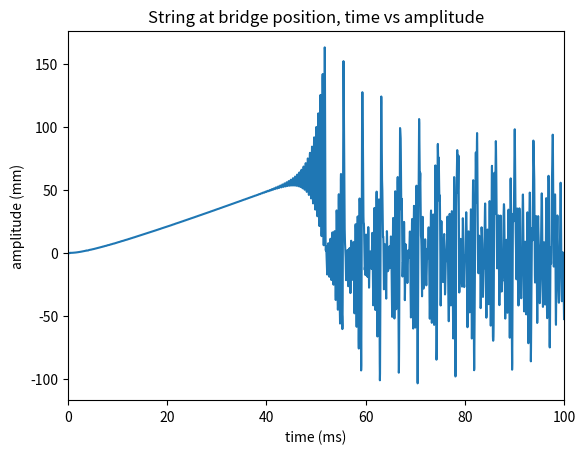

Here is the Python script that generated this plot:
import numpy as np
import matplotlib.pyplot as plt
import matplotlib.animation as animation
import math
import scipy as sp
from scipy.io.wavfile import write

# Equation implemented from Chaigne and Askenfeld 1993
# Define constants

n_physical_segments = 50  # no. of string segments
samp_freq = 32000  # Hz

# Values follow for C4 as listed in Chainge and Askenfelt 1993
fund_freq = 262  # Hz, assume standard tuning frequency A4
L = 0.63  # m
M_s = 3.93 * 3  # string mass
T = 670  # string tension
E = 2.0e11  # Youngs modulus
eps = 3.82e-5  # string stiffness parameter
b_1 = 0.5  # damping coefficient
b_3 = 6.25e-9  # damping coefficient

M_h = 2.97 * 3  # hammer mass
mu = M_h / L  # Transversal string desntiy, Placeholder value
# mu = 10e6
#c = np.sqrt(T / mu)
#c = 329.6 # This returns a C3; from Bensa 2002 
c = 321.0 # This returns a C4; derived from Bensa 2002  
v_h0 = 4.0  # m / s**2; note 4.0 1.5 0.5 for resp. forte mezzo forte piano
p = 2.5  # ideally between 2 and 3
K_h = 4.5e9  # generalised hammer stiffness
hammer_striking_position = 0.12
hammer_location_index = int(
    hammer_striking_position * n_physical_segments + 1
)  # add one due to the leftmost virtual point
index_to_phyiscal_position_factor = L / (n_physical_segments + 1) 
eta_zeroth_step = 0  # position of the hammer at t=0 random value?????????? 

dx = L / n_physical_segments
dt = 1/ samp_freq
max_t = 3.0




D = 1 + b_1 * dt + 2 * b_3 / dt
r = c * dt / dx

a_1 = (2 - 2 * r**2 + b_3 / dt - 6 * eps * n_physical_segments**2 * r**2) / D
a_2 = (-1 + b_1 * dt + 2 * b_3 / dt) / D
a_3 = (r**2 * (1 + 4 * eps * n_physical_segments**2)) / D
a_4 = (b_3 / dt - eps * n_physical_segments**2 * r**2) / D
a_5 = (-b_3 / dt) / D


def hammer_force(eta, y_x0, K_h=K_h, p=p):
    """Note eta should be put in as a scalar"""
    # print("k_0 string extension as follows: " + str(y_x0))
    return K_h * np.abs(eta - y_x0) ** p


def update_virtual_points(array):
    """updates the virtual (ghost) points of an array.
    These points should be equal to the point directly
    neighbouring the attachment point

    Args:
        array (arr): input arrau
    """
    array[0] = -1 * array[2]
    array[-1] = -1 * array[-3]

def simulate_string():

    # we will need two virtual points to be able to perform the recursion
    n_virtual_points = 2
    n_steps = int(max_t / dt)
    n_total_segments = n_physical_segments + n_virtual_points

    string_position_arr = np.zeros([n_steps, n_total_segments])
    eta = np.zeros(n_steps)
    F_h = np.zeros(n_steps)


    # make a window function around the hammer location
    window_function = np.zeros(n_total_segments)
    window_function[hammer_location_index - 2 : hammer_location_index + 1] = [1.5, 0, 1.5]
    # window_function[hammer_location_index - 3 : hammer_location_index + 2] = [1.5, 0.75, 0, 0.75, 1.5]


    # initialize by doing 3 steps
    # first, make an estimate for the first step
    zeroth_step = np.zeros(n_total_segments)
    first_step = 0.5 * (np.roll(zeroth_step, 1) + np.roll(zeroth_step, -1))
    eta[1] = v_h0 * dt
    F_h[1] = hammer_force(
        eta[1], first_step[hammer_location_index]
    )
    # calculate second step ignoring stiffness
    second_step = (
        np.roll(first_step, -1)
        + np.roll(first_step, 1)
        - zeroth_step
        + (dt * n_physical_segments * F_h[1] * window_function) / M_s
    )
    update_virtual_points(second_step)


    eta[2] = (
        2 * eta[1] - (dt**2 * F_h[1])
    )
    F_h[2] = hammer_force(
        eta[2], second_step[hammer_location_index]
    )

    

    string_position_arr[0, :] = zeroth_step
    string_position_arr[1, :] = first_step
    string_position_arr[2, :] = second_step

    ############

    hammer_force_needed = True

    start_index = 3  # start after the initialization
    for i in range(start_index, n_steps - 1):

        # Update F_h and eta 
        if hammer_force_needed == True:
            eta[i] = 2 * eta[i-1] - eta[i - 2] + (dt**2 / M_h)
            F_h[i] =  hammer_force(eta[i], string_position_arr[i, hammer_location_index])
        two_steps_earlier = string_position_arr[i - 2, :]
        one_step_earlier = string_position_arr[i - 1, :]
        current = string_position_arr[i, :]

        next_step = (
            a_1 * current
            + a_2 * one_step_earlier
            + a_3 * (np.roll(current, 1) + np.roll(current, -1))
            + a_4 * (np.roll(current, 2) + np.roll(current, -2))
            + a_5
            * (
                np.roll(one_step_earlier, 1)
                + np.roll(one_step_earlier, -1)
                + two_steps_earlier
            )
            + (dt**2 * n_total_segments * F_h[i] * window_function) / M_s
        )

        # the duplicate points mirror the points right before the boundry
        update_virtual_points(next_step)
        string_position_arr[i + 1, -1] = string_position_arr[i+1, 0]
        string_position_arr[i + 1, :] = next_step

        if eta[i] < string_position_arr[i, hammer_location_index]:
            hammer_force_needed = False


    return string_position_arr

    
def make_fft_arr(string_position_arr, dt, max_t, string_position_index = 50):
    local_string_position = string_position_arr[:, string_position_index]
    samples_per_chunk = 100
    n_samples = len(local_string_position)
    n_samples_rounded_up = int(math.ceil(n_samples)) # round up for ease of operation
    splits = n_samples_rounded_up/samples_per_chunk

    n_steps = int(max_t / dt)
    freq = np.fft.fftfreq(samples_per_chunk, dt)
    output_arr = np.zeros((len(local_string_position), len(freq)))

    # split into arrays of 10 long except possibly the last split if not divisible
    chunks = np.array_split(local_string_position, splits)

    for i, chunk in enumerate(chunks):
        chunk_length = len(chunk)
        if chunk_length == samples_per_chunk:
            print(f'{samples_per_chunk=}')
            print(f'{chunk_length=}')
            print('right length')
            # for the regular chunks
            abs_fft = np.abs(np.fft.fft(chunk, axis=0))
            output_arr[i * samples_per_chunk: (i+1) * samples_per_chunk] = np.tile(abs_fft, (samples_per_chunk, 1))
        else:
            print(f'{samples_per_chunk=}')
            print(f'{chunk_length=}')
            print('wrong length')
            # for the regular chunks
            #for the last chunk thats possibly indivisble by samples_per_chunk
            output_arr[i * samples_per_chunk: i * samples_per_chunk + chunk_length] = 0

            
    positive_frequency_index = int(len(freq)/2) 
    
    return freq[:positive_frequency_index], output_arr[:,:positive_frequency_index]



    
def make_fft_arr2(string_position_arr, dt, max_t, string_position_index = 50):
    local_string_position = string_position_arr[:, string_position_index]
    samples_per_chunk = 1000
    n_samples = len(local_string_position)
    n_samples_rounded_up = int(math.ceil(n_samples)) # round up for ease of operation
    splits = n_samples_rounded_up/samples_per_chunk

    n_steps = int(max_t / dt)
    freq = np.fft.fftfreq(samples_per_chunk, dt)
    output_arr = np.zeros((len(local_string_position), len(freq)))

    for i, row in enumerate(local_string_position):
        if i < n_samples - samples_per_chunk:
            chunk = local_string_position[i:i+samples_per_chunk]
            abs_fft = 200*np.log10(np.abs(np.fft.fft(chunk, axis=0)))
            output_arr[i,:] = abs_fft
        else:
            output_arr[i,:] = 0


            
    positive_frequency_index = int(len(freq)/2) 
    
    return freq[:positive_frequency_index], output_arr[:,:positive_frequency_index]

def make_animation(A):
    n_frames = np.shape(A)[0]
    n_total_segments = np.shape(A)[1]
    fig = plt.figure()
    maximum = np.max(A)
    minimum = np.min(A)
    padding = 2
    ax = plt.axes(
        xlim=(0 - padding, n_total_segments + padding),
        ylim=(minimum, maximum)
    )

    (line,) = ax.plot([], [], lw=3)
    x = np.arange(0, n_total_segments)

    def plot_A(frame):
        print(frame)
        frame = frame
        line.set_data(x, A[int(frame), :])
        return A[int(frame), :]

    ani = animation.FuncAnimation(fig, plot_A, frames=n_frames, interval=1)
    plt.show()

    return 0;

    

def make_double_animation(A, B, x_b):
    frame_multiplier = 10
    n_total_segments = np.shape(A)[1]
    x1 = np.arange(0, n_total_segments)
    n_frames = np.shape(A)[0]
    n_B_points = np.shape(B)[1]
    maximum_a, minimum_a  = np.max(A), np.min(A)
    maximum_b, minimum_b  = np.max(B), np.min(B)
    maximum_x_b, minimum_x_b  = np.max(x_b), np.min(x_b)
    padding = 2
    fig, (ax1, ax2) = plt.subplots(2,1, sharex=False, sharey=False)
    ax1.set_ylim(bottom=minimum_a, top=maximum_a)
    ax2.set_ylim(bottom=minimum_b, top=maximum_b)
    ax1.set_xlim(left=0, right=n_total_segments)
    ax2.set_xlim(left=minimum_x_b, right=maximum_x_b)

    (line,) = ax1.plot([], [], lw=3)
    (line2,) = ax2.plot([], [], lw=3)
    x_a = np.arange(0, n_total_segments)

    def plot_A(frame):
        frame = frame_multiplier*frame
        frame = frame % n_frames
        line.set_data(x_a, A[int(frame), :])
        line2.set_data(x_b, B[int(frame), :])
        return A[int(frame), :]

    ani = animation.FuncAnimation(fig, plot_A, frames=n_frames, interval=1)
    plt.show()

    return 0;

def bridge_agrafe_index_loc(index_to_phyiscal_position_factor = index_to_phyiscal_position_factor, hammer_location_index = hammer_location_index, side = "bridge"):
    """For comparison with Chaigne 1993-1 p. 6 fig. 3. Converts the location 
    40mm from hammer either to bridge or agrafe side to an actual index on the string.
    side accepted inputs either "bridge" or "agrafe". """
    if side == "bridge":
        shift = -4e-2
    elif side == "agrafe":
        shift = +4e-2
    #print((hammer_location_index * index_to_phyiscal_position_factor + shift) / index_to_phyiscal_position_factor)
    return int((hammer_location_index * index_to_phyiscal_position_factor + shift) / index_to_phyiscal_position_factor), side

def plot_at_string_location(A, time_arr, string_position_index, side):
    """Plots (x,t) diagram of a point. 
    Noted points are at the bridge and agrafe side both 40mm from the hammer."""
    plt.plot(time_arr, A[:, string_position_index]*1000)
    plt.title(f"String at {side} position, time vs amplitude")
    plt.xlim(0, 100)
    plt.xlabel("time (ms)")
    plt.ylabel("amplitude (mm)")
    plt.show()
    return 0;

def main():
    plot_index_loc, side = bridge_agrafe_index_loc(side="bridge")
    string_position_arr = simulate_string()
    freqs, fft_arr = make_fft_arr2(string_position_arr, dt, max_t)
    time_arr = np.linspace(0, max_t, int(max_t/dt)); time_arr_ms = time_arr * 1000
    plot_at_string_location(string_position_arr, time_arr_ms, plot_index_loc, side)
    # make_animation(string_position_arr)
    #print(f'{np.shape(string_position_arr)=}')
    #print(f'{np.shape(fft_arr)=}')
    #make_double_animation(string_position_arr, fft_arr, freqs)


    rate = samp_freq
    data = string_position_arr[:,plot_index_loc]
    scaled = np.int16(data / np.max(np.abs(data)) * 32767)
    write('test.wav', rate, scaled)






if __name__ == "__main__":
    main()
#Implement string results at set points 